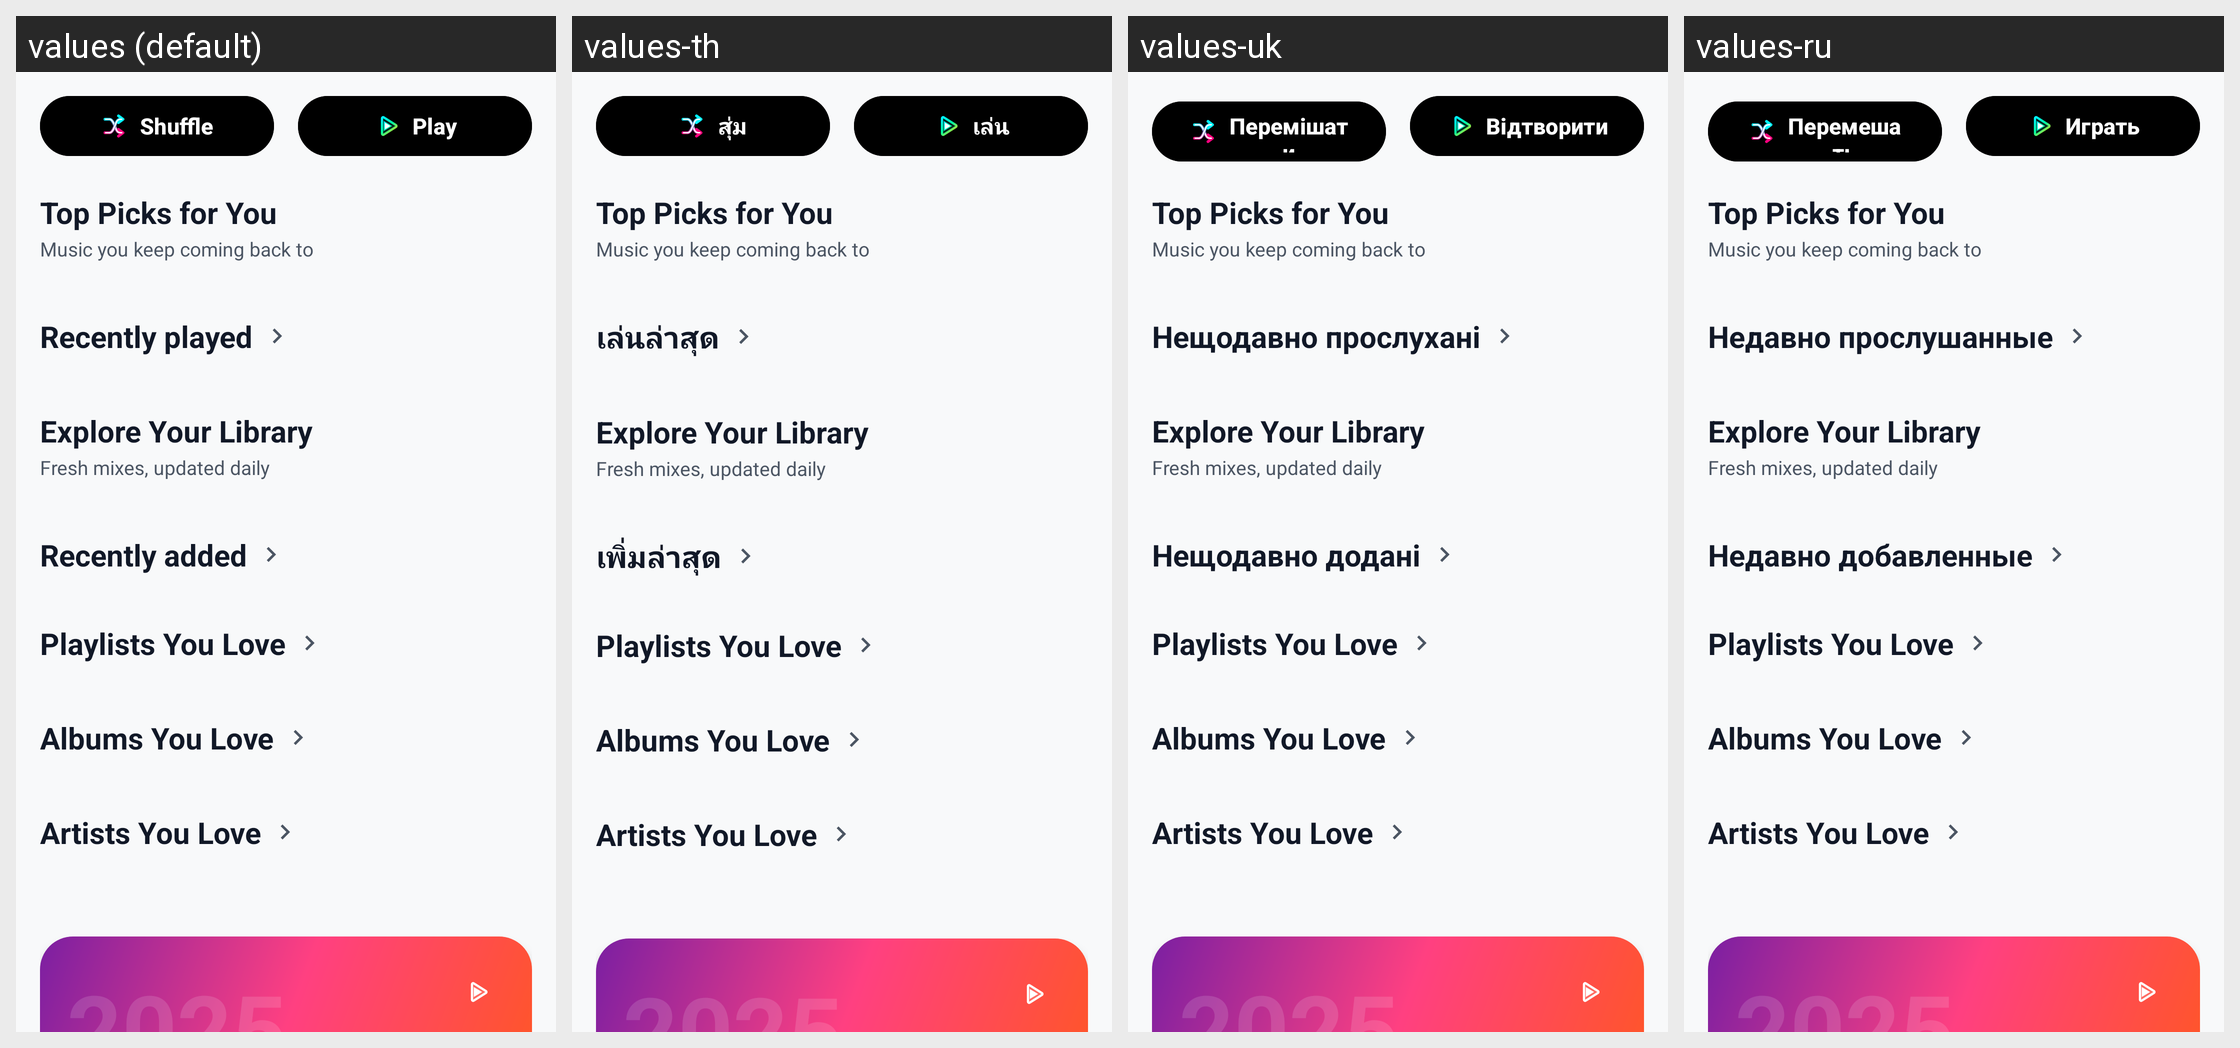

Locale-by-locale string values for the Android screen shown in this grid:
Android screen res/layout/fragment_for_you.xml rendered under 4 locales, left to right: values (default), values-th, values-uk, values-ru. Device: Nexus 5 (rendered at 1080×1920; each locale shown at half size, 540×960, under a caption strip naming it); theme Theme.MusicPlayerApp.
Other locales in the repository, not shown: values-ar, values-bn, values-cs, values-de, values-es, values-fa, values-fr, values-hi, values-id, values-it, values-ja, values-ko, values-ms, values-pl, values-pt, values-sv, values-tr, values-vi, values-zh-rCN, values-zh-rTW.
Strings drawn on this screen, with the default value and each locale's value (text and hints the layout hard-codes, and strings that could not be matched under every locale, appear in the picture but are not listed):

btn_shuffle
  values: Shuffle
  values-th: สุ่ม
  values-uk: Перемішати
  values-ru: Перемешать

btn_play
  values: Play
  values-th: เล่น
  values-uk: Відтворити
  values-ru: Играть

for_you_top_picks
  values: Top Picks for You
  values-th: Top Picks for You  [not translated; the default value is used]
  values-uk: Top Picks for You  [not translated; the default value is used]
  values-ru: Top Picks for You  [not translated; the default value is used]

for_you_top_picks_sub
  values: Music you keep coming back to
  values-th: Music you keep coming back to  [not translated; the default value is used]
  values-uk: Music you keep coming back to  [not translated; the default value is used]
  values-ru: Music you keep coming back to  [not translated; the default value is used]

recently_played
  values: Recently played
  values-th: เล่นล่าสุด
  values-uk: Нещодавно прослухані
  values-ru: Недавно прослушанные

for_you_explore_library
  values: Explore Your Library
  values-th: Explore Your Library  [not translated; the default value is used]
  values-uk: Explore Your Library  [not translated; the default value is used]
  values-ru: Explore Your Library  [not translated; the default value is used]

for_you_explore_sub
  values: Fresh mixes, updated daily
  values-th: Fresh mixes, updated daily  [not translated; the default value is used]
  values-uk: Fresh mixes, updated daily  [not translated; the default value is used]
  values-ru: Fresh mixes, updated daily  [not translated; the default value is used]

recently_added
  values: Recently added
  values-th: เพิ่มล่าสุด
  values-uk: Нещодавно додані
  values-ru: Недавно добавленные

for_you_playlists_you_love
  values: Playlists You Love
  values-th: Playlists You Love  [not translated; the default value is used]
  values-uk: Playlists You Love  [not translated; the default value is used]
  values-ru: Playlists You Love  [not translated; the default value is used]

for_you_albums_you_love
  values: Albums You Love
  values-th: Albums You Love  [not translated; the default value is used]
  values-uk: Albums You Love  [not translated; the default value is used]
  values-ru: Albums You Love  [not translated; the default value is used]

for_you_artists_you_love
  values: Artists You Love
  values-th: Artists You Love  [not translated; the default value is used]
  values-uk: Artists You Love  [not translated; the default value is used]
  values-ru: Artists You Love  [not translated; the default value is used]
